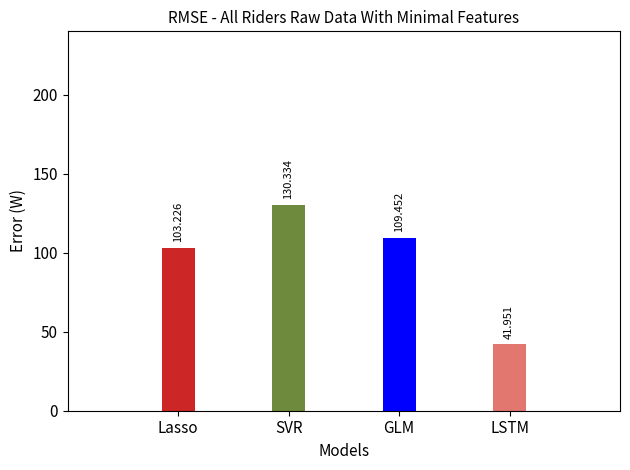

Here is the Python script that generated this plot:
import numpy as np
import pandas as pd
import matplotlib.pyplot as plt

lasso = 103.22643291766893
svr= 130.33359218270894
glm = 109.45231269834356
lstm = 41.95130038299361 
strava = 204.3193036208643
             

error = [lasso,svr,glm,lstm]#,strava

X=np.arange(1,5)#6
plt.axis([0,5,0,240]) #6
bar1=plt.bar(X, error, color=['#CD2626','#6E8B3D','Blue','#e1776f'], width = 0.3) #,'#a62b65'
plt.xticks(X,['Lasso','SVR','GLM','LSTM'], fontsize=11) #,'Strava'
plt.yticks(fontsize=11)
#print(max(svr_min_rmse_sensor))
#plt.ylim((0,max(max(svr_min_rmse_sensor))))

for i,v in enumerate(error):
    plt.text(bar1[i].get_xy()[0] +.1 , v+5, str(round(v,3)),rotation=90,color='black',fontsize=8)
    
plt.title('RMSE - All Riders Raw Data With Minimal Features',fontsize=11)
plt.ylabel('Error (W)',fontsize=11)
plt.xlabel('Models',fontsize=11)
plt.tight_layout()
plt.savefig('plot_alldata_rmse_min.png')

plt.show()
